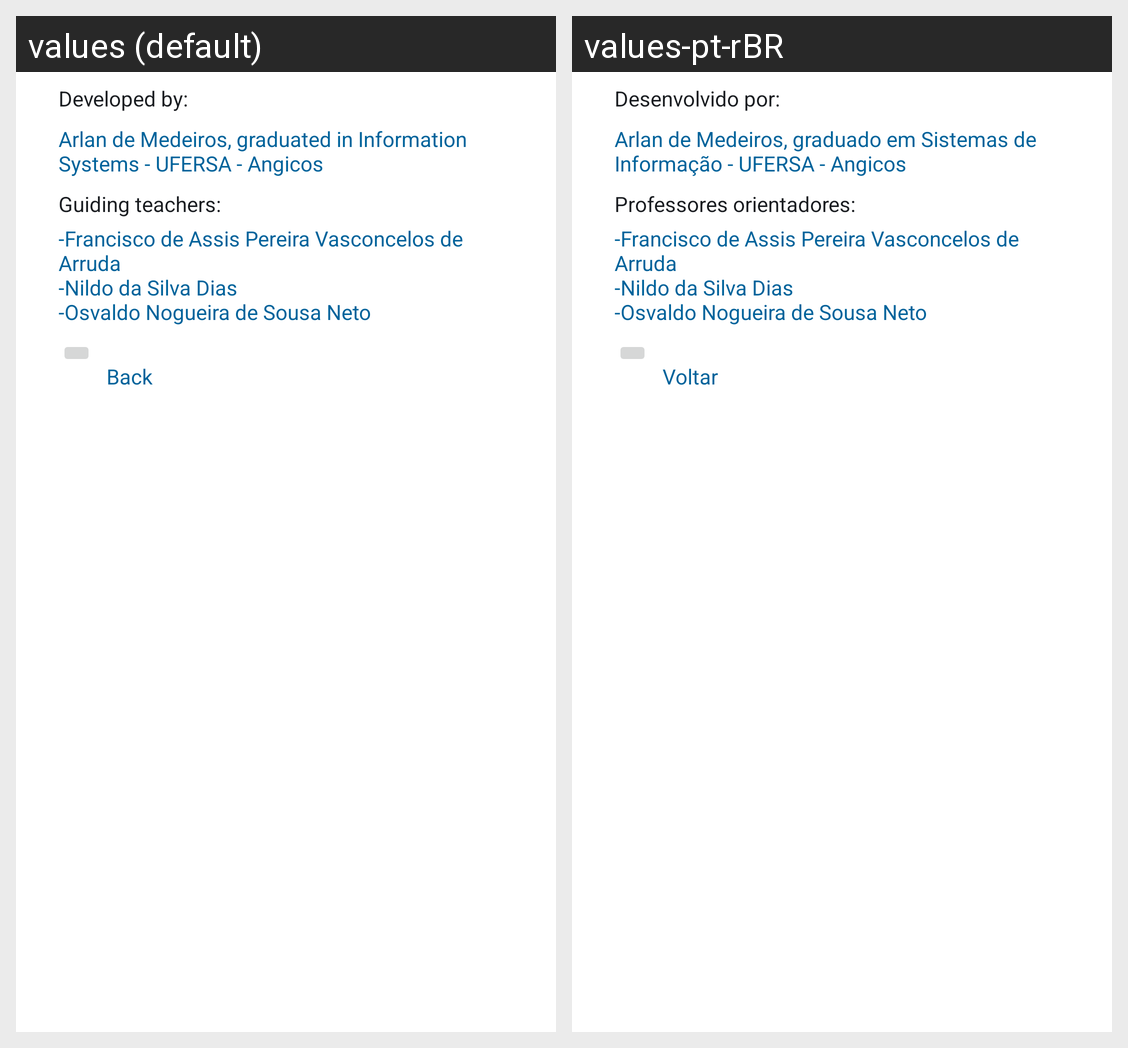

For this localized Android screen grid, give each drawn string resource with its value in every locale shown.
Android screen res/layout/activity_about.xml rendered under 2 locales, left to right: values (default), values-pt-rBR. Device: Nexus 5 (rendered at 1080×1920; each locale shown at half size, 540×960, under a caption strip naming it); theme AppTheme.PopupTheme.
Strings drawn on this screen, with the default value and each locale's value (text and hints the layout hard-codes, and strings that could not be matched under every locale, appear in the picture but are not listed):

voltar
  values: Back
  values-pt-rBR: Voltar

desenvolvido_por
  values: Developed by:
  values-pt-rBR: Desenvolvido por:

professores_orientadores
  values: Guiding teachers:
  values-pt-rBR: Professores orientadores:

nomes_professores
  values: -Francisco de Assis Pereira Vasconcelos de Arruda 
      -Nildo da Silva Dias 
      -Osvaldo Nogueira de Sousa Neto
  values-pt-rBR: -Francisco de Assis Pereira Vasconcelos de Arruda 
      -Nildo da Silva Dias 
      -Osvaldo Nogueira de Sousa Neto

arlan_graduando
  values: Arlan de Medeiros, graduated in Information Systems - UFERSA - Angicos
  values-pt-rBR: Arlan de Medeiros, graduado em Sistemas de Informação - UFERSA - Angicos
